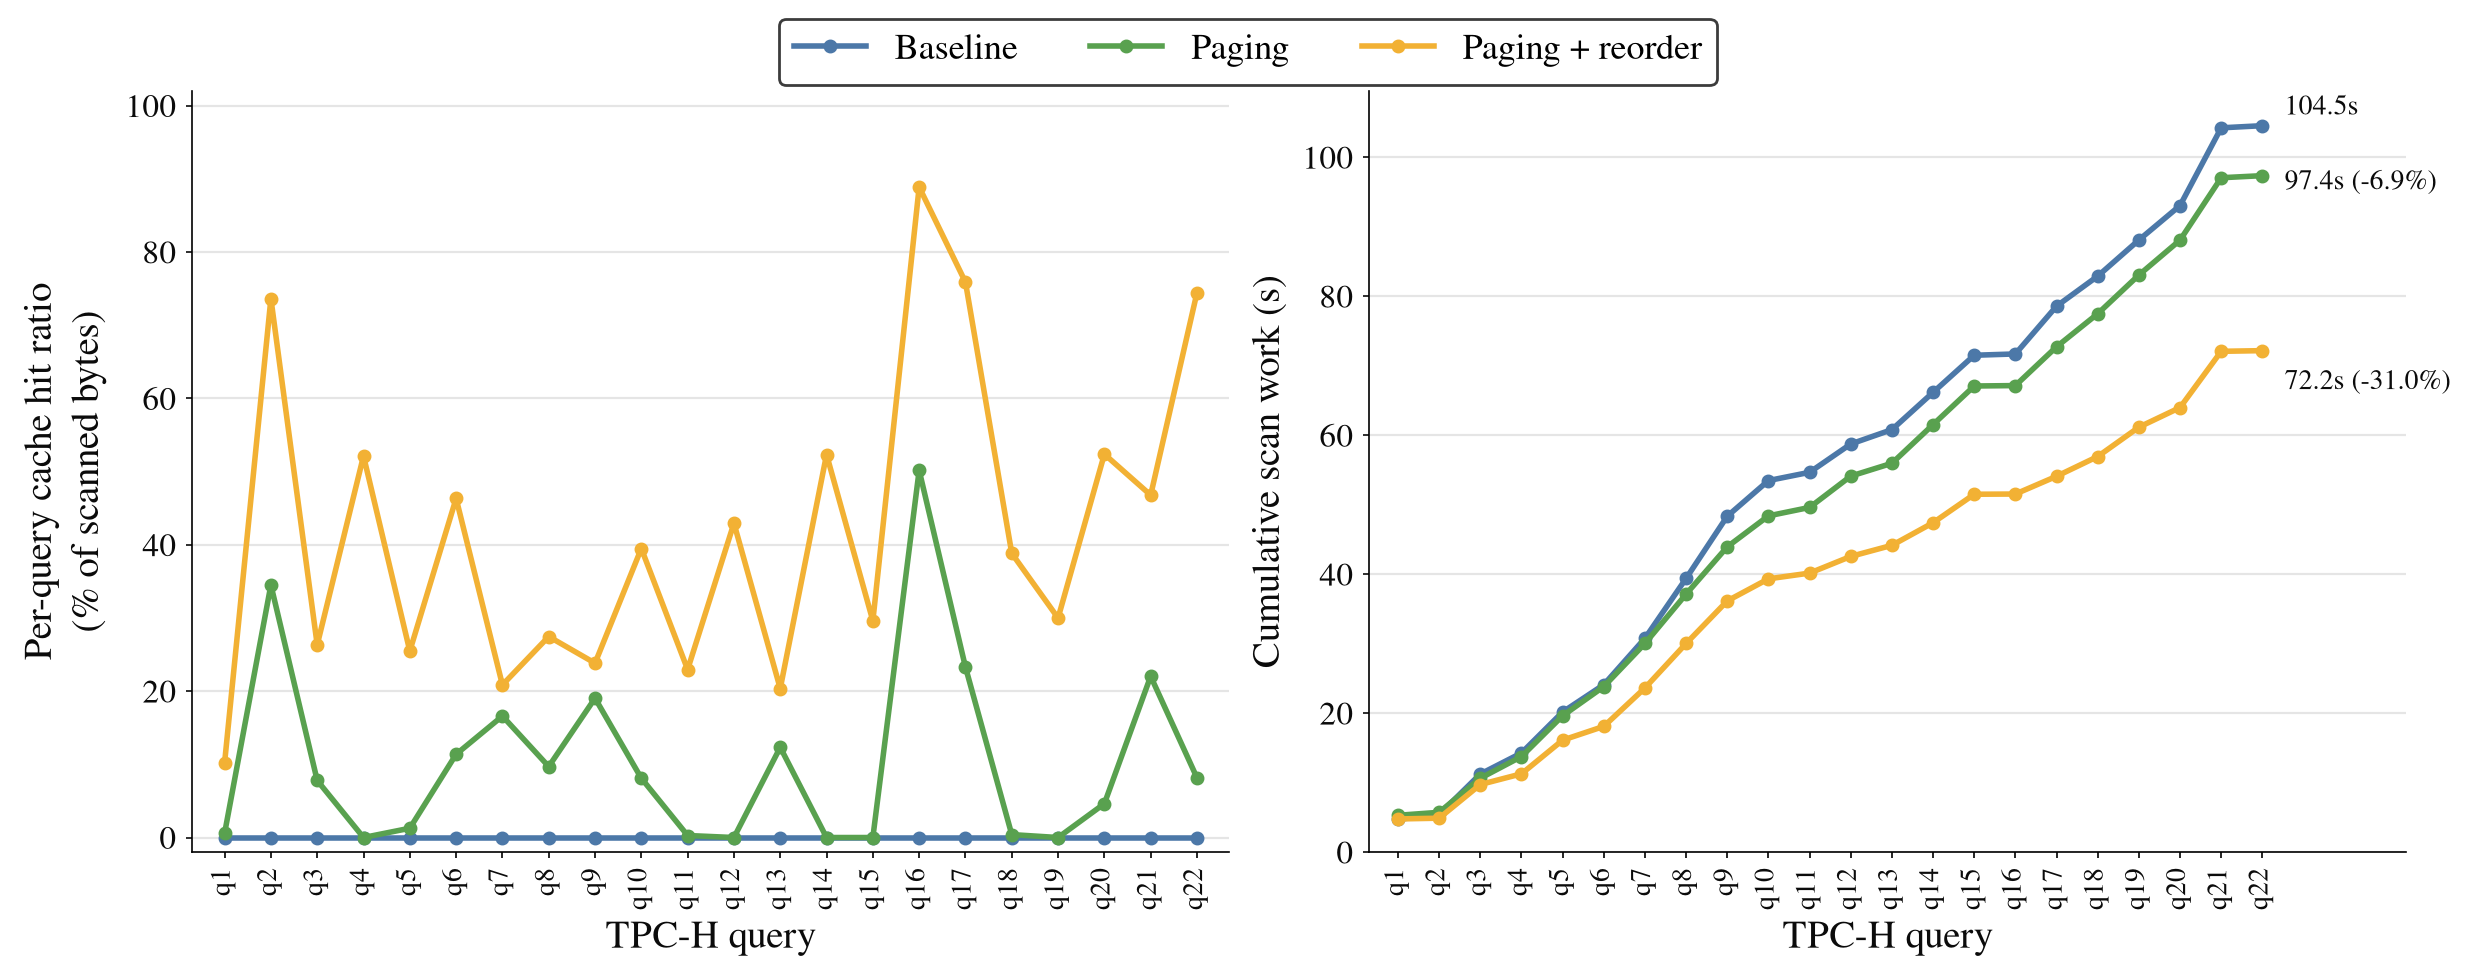

The table this chart was drawn from, first rows:
condition, query, hit_pct, scan_work_s
Baseline, q1, 0.0, 4.721
Baseline, q2, 0.0, 0.707
Baseline, q3, 0.0, 5.818
Baseline, q4, 0.0, 3.03
Baseline, q5, 0.0, 5.897
Baseline, q6, 0.0, 3.93
Baseline, q7, 0.0, 6.677
Baseline, q8, 0.0, 8.62
Baseline, q9, 0.0, 8.949
Baseline, q10, 0.0, 5.128
Baseline, q11, 0.0, 1.188
Baseline, q12, 0.0, 4.074
Baseline, q13, 0.0, 2.07
Baseline, q14, 0.0, 5.362
Baseline, q15, 0.0, 5.339
Baseline, q16, 0.0, 0.189
Baseline, q17, 0.0, 6.876
Baseline, q18, 0.0, 4.322
Baseline, q19, 0.0, 5.197
Baseline, q20, 0.0, 4.957
Baseline, q21, 0.0, 11.19
Baseline, q22, 0.0, 0.31
Paging, q1, 0.6, 5.306
Paging, q2, 34.5, 0.43
Paging, q3, 7.8, 4.903
Paging, q4, 0.0, 3.123
Paging, q5, 1.3, 5.869
Paging, q6, 11.4, 4.196
Paging, q7, 16.6, 6.202
Paging, q8, 9.7, 7.106
Paging, q9, 19.0, 6.807
Paging, q10, 8.1, 4.452
Paging, q11, 0.3, 1.215
Paging, q12, 0.0, 4.506
Paging, q13, 12.3, 1.846
Paging, q14, 0.0, 5.567
Paging, q15, 0.0, 5.554
Paging, q16, 50.2, 0.061
Paging, q17, 23.3, 5.586
Paging, q18, 0.4, 4.753
Paging, q19, 0.0, 5.571
Paging, q20, 4.6, 5.025
Paging, q21, 22.0, 8.974
Paging, q22, 8.2, 0.301
Paging + reorder, q1, 10.2, 4.78
Paging + reorder, q2, 73.6, 0.111
Paging + reorder, q3, 26.3, 4.847
Paging + reorder, q4, 52.1, 1.538
Paging + reorder, q5, 25.5, 4.846
Paging + reorder, q6, 46.3, 1.98
Paging + reorder, q7, 20.9, 5.531
Paging + reorder, q8, 27.5, 6.4
Paging + reorder, q9, 23.8, 6.125
Paging + reorder, q10, 39.5, 3.176
Paging + reorder, q11, 23.0, 0.826
Paging + reorder, q12, 42.9, 2.4
Paging + reorder, q13, 20.4, 1.597
Paging + reorder, q14, 52.3, 3.25
Paging + reorder, q15, 29.6, 4.1
Paging + reorder, q16, 88.9, 0.03
... 6 more rows
